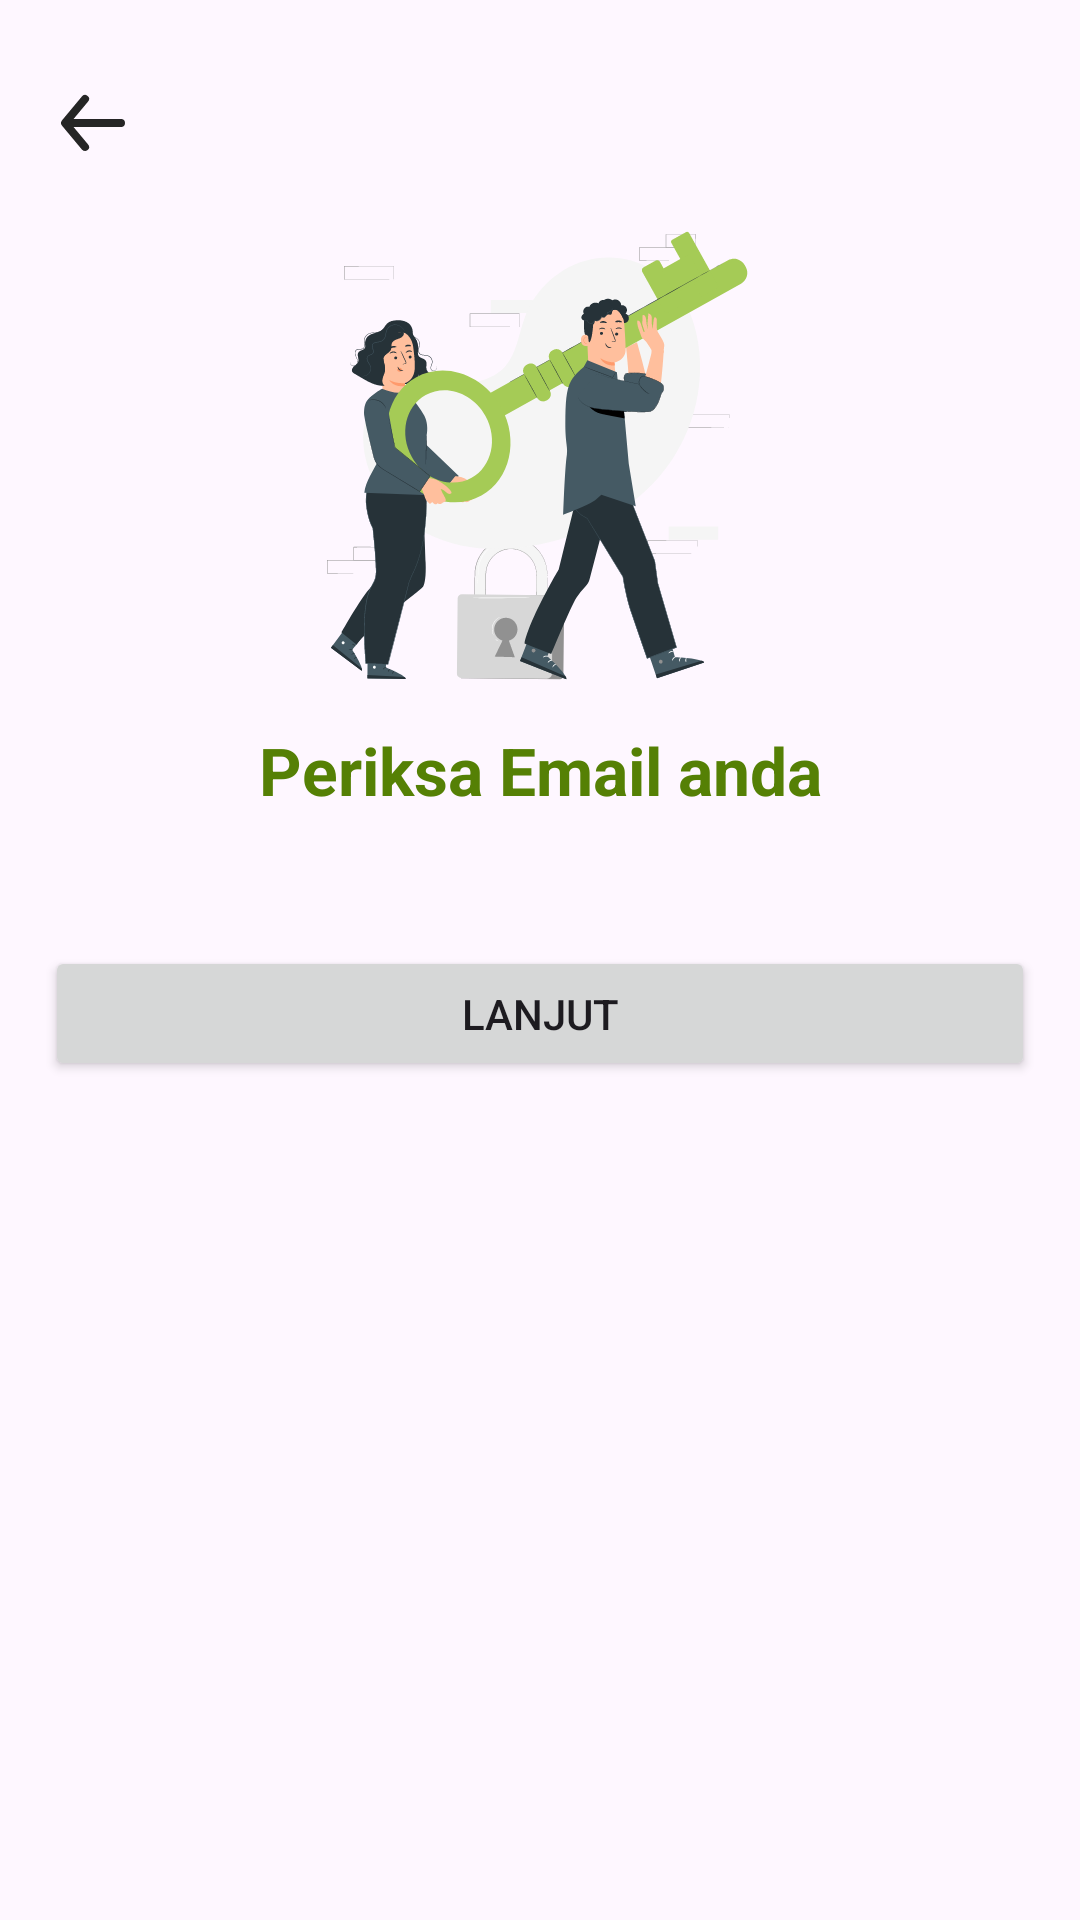

This screen was rendered from an Android layout file. Write that file and the resources it references.
<!-- AndroidManifest.xml: application theme Base.Theme.WasteHub -->
<!-- res/layout/fragment_reset_password_second_screen.xml -->
<?xml version="1.0" encoding="utf-8"?>
<androidx.constraintlayout.widget.ConstraintLayout xmlns:android="http://schemas.android.com/apk/res/android"
    xmlns:tools="http://schemas.android.com/tools"
    xmlns:app="http://schemas.android.com/apk/res-auto"
    android:layout_width="match_parent"
    android:layout_height="match_parent"
    tools:context=".presentation.ui.login.reset_password.screen.ResetPasswordSecondScreen">

    <ImageView
        android:id="@+id/btnBack"
        android:layout_width="32dp"
        android:layout_height="32dp"
        android:src="@drawable/ic_back"
        android:layout_marginTop="25dp"
        android:layout_marginStart="15dp"
        app:layout_constraintStart_toStartOf="parent"
        app:layout_constraintTop_toTopOf="parent" />

    <ImageView
        android:id="@+id/reset_password_vector"
        android:layout_width="150dp"
        android:layout_height="150dp"
        android:layout_marginTop="20dp"
        android:src="@drawable/reset_password_vector"
        app:layout_constraintEnd_toEndOf="parent"
        app:layout_constraintStart_toStartOf="parent"
        app:layout_constraintTop_toBottomOf="@id/btnBack"/>

    <TextView
        android:id="@+id/textHeadingVerification"
        android:layout_width="wrap_content"
        android:layout_height="wrap_content"
        android:text="Periksa Email anda"
        android:layout_marginTop="15dp"
        android:textColor="@color/green_500"
        android:textSize="22sp"
        android:textStyle="bold"
        app:layout_constraintStart_toStartOf="@id/reset_password_vector"
        app:layout_constraintEnd_toEndOf="@id/reset_password_vector"
        app:layout_constraintTop_toBottomOf="@+id/reset_password_vector" />

    <TextView
        android:id="@+id/textVerificationMessage"
        android:layout_width="0dp"
        android:layout_height="wrap_content"
        android:layout_marginStart="15dp"
        android:textAlignment="center"
        android:textSize="14sp"
        android:layout_marginEnd="15dp"
        android:layout_marginTop="10dp"
        app:layout_constraintEnd_toEndOf="parent"
        app:layout_constraintStart_toStartOf="parent"
        app:layout_constraintTop_toBottomOf="@+id/textHeadingVerification" />

    <Button
        android:id="@+id/btnBackLoginScreen"
        android:layout_width="0dp"
        android:layout_height="45dp"
        android:text="Lanjut"
        android:layout_marginTop="15dp"
        app:layout_constraintEnd_toEndOf="@+id/textVerificationMessage"
        app:layout_constraintStart_toStartOf="@+id/textVerificationMessage"
        app:layout_constraintTop_toBottomOf="@+id/textVerificationMessage" />

</androidx.constraintlayout.widget.ConstraintLayout>
<!-- resources referenced by this layout -->
<resources>
  <color name="green_500">#558005</color>
  <!-- drawable ic_back (drawable) -->
  <vector xmlns:android="http://schemas.android.com/apk/res/android"
      android:width="32dp"
      android:height="32dp"
      android:viewportWidth="24"
      android:viewportHeight="24">
    <path
        android:fillColor="#252525"
        android:pathData="M24,0l-0,24l-24,0l-0,-24z"
        android:strokeAlpha="0"
        android:fillAlpha="0"/>
    <path
        android:fillColor="#252525"
        android:pathData="M19,11H7.14l3.63,-4.36a1,1 0,1 0,-1.54 -1.28l-5,6a1.19,1.19 0,0 0,-0.09 0.15c0,0.05 0,0.08 -0.07,0.13A1,1 0,0 0,4 12a1,1 0,0 0,0.07 0.36c0,0.05 0,0.08 0.07,0.13a1.19,1.19 0,0 0,0.09 0.15l5,6A1,1 0,0 0,10 19a1,1 0,0 0,0.64 -0.23,1 1,0 0,0 0.13,-1.41L7.14,13H19a1,1 0,0 0,0 -2z"/>
  </vector>
  <!-- drawable reset_password_vector: vector/xml drawable (drawable, 63201 chars, omitted) -->
  <style name="Base.Theme.WasteHub" parent="Theme.Material3.DayNight.NoActionBar">
          
          <item name="colorPrimary">@color/green_500</item>
          <item name="colorPrimaryVariant">@color/green_300</item>
          <item name="colorOnPrimary">@color/white</item>
          <item name="colorSecondaryContainer">#ECFFC7</item>
          
          <item name="colorSecondary">@color/green_500</item>
          <item name="colorSecondaryVariant">@color/yellow_300</item>
          <item name="colorOnSecondary">@color/black</item>
          
          <item name="android:statusBarColor">?attr/colorPrimaryVariant</item>
          
      </style>
  <color name="green_300">#a4cb55</color>
  <color name="white">#FFFFFFFF</color>
  <color name="yellow_300">#f1c232</color>
  <color name="black">#FF000000</color>
</resources>
